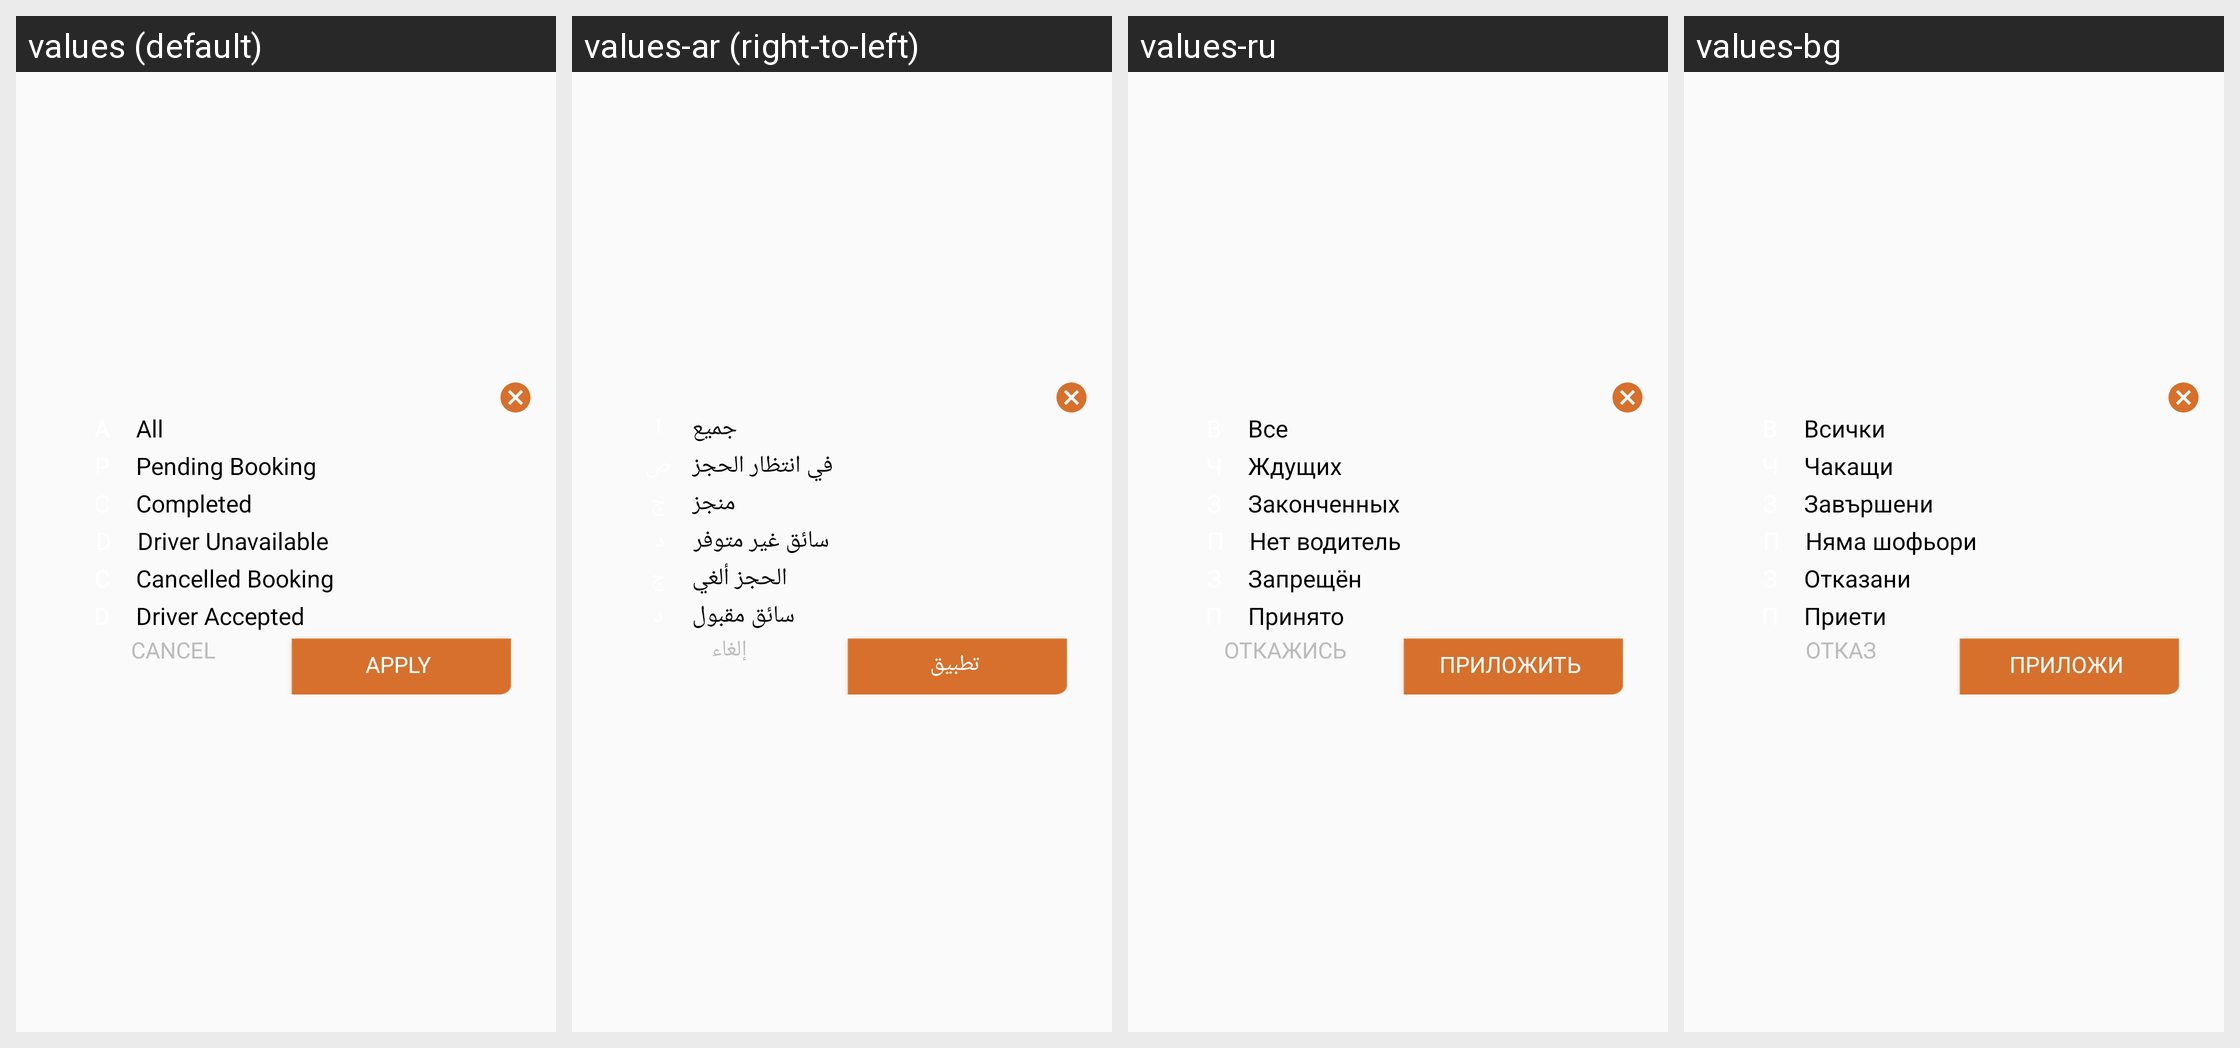

Strings drawn on this Android screen and how each of the app's shown locales translates them:
Android screen res/layout/all_trip_filter_dialog.xml rendered under 4 locales, left to right: values (default), values-ar (right-to-left), values-ru, values-bg. Device: Nexus 5 (rendered at 1080×1920; each locale shown at half size, 540×960, under a caption strip naming it); theme AppTheme.
Other locales in the repository, not shown: values-de, values-fr, values-it.
Strings drawn on this screen, with the default value and each locale's value (text and hints the layout hard-codes, and strings that could not be matched under every locale, appear in the picture but are not listed):

all
  values: All
  values-ar: جميع
  values-ru: Все
  values-bg: Всички

pending_popup
  values: Pending Booking
  values-ar: في انتظار الحجز
  values-ru: Ждущих
  values-bg: Чакащи

completed_popup
  values: Completed
  values-ar: منجز
  values-ru: Законченных
  values-bg: Завършени

driv_unavailable
  values: Driver Unavailable
  values-ar: سائق غير متوفر
  values-ru: Нет водитель
  values-bg: Няма шофьори

cnacel_booking
  values: Cancelled Booking
  values-ar: الحجز ألغي
  values-ru: Запрещён
  values-bg: Отказани

driver_accepted
  values: Driver Accepted
  values-ar: سائق مقبول
  values-ru: Принято
  values-bg: Приети

cancel_filter
  values: CANCEL
  values-ar: إلغاء
  values-ru: ОТКАЖИСЬ
  values-bg: ОТКАЗ

apply
  values: APPLY
  values-ar: تطبيق
  values-ru: ПРИЛОЖИТЬ
  values-bg: ПРИЛОЖИ
